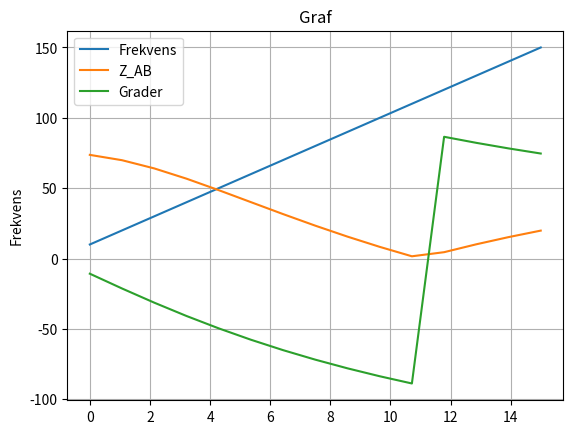

The script that saved this image:
import numpy as np
import cmath as cm
import matplotlib.pyplot as plt
# Given information
R = 75.0  # Resistor i ohm (Ω)
L = 50.0e-3  # Induktans i henry (H)
C = 40.0e-6  # Kapacitans i farad (F)

# Frekvenslista
fList = [10, 20, 30, 40, 50, 60, 70, 80, 90, 100, 110, 120, 130, 140, 150]
lenfList = len(fList)  # Längden
Zt = []
thetat = []
plotListA = []
plotListB = []


# Funktioner
def w(f):
    return 2 * np.pi * f

def Zl(f, L):
    # Impedansen för induktans(Complex)
    return 1j * w(f) * L

def Zc(f, C):
    # Impedansen för kapacitans(Complex)
    return 1 / (1j * w(f) * C)
def listPlotter(listToDisplay,scndList,thrList):
    x = np.linspace(0, round(len(listToDisplay)), len(listToDisplay))
    
    # Skapa plotten
    plt.figure()

    # Rita kurvan
    plt.plot(x, listToDisplay, label="Frekvens")
    plt.plot(x, scndList, label="Z_AB")
    plt.plot(x, thrList, label="Grader")
    # Lägg till etiketter och titel
    plt.xlabel('')
    plt.ylabel('Frekvens')
    plt.title("Graf")
    plt.legend()

    # Visa grafen
    plt.grid(True)
    plt.show()
# Beräkna för varje frekvens ur [fList]
for f in fList:
    Z_L = Zl(f, L)
    Z_C = Zc(f, C)
    Z_LC = Z_L + Z_C  # Seriekoppling av L och C
    Z_R = R
    Z_AB = (Z_R * Z_LC) / (Z_R + Z_LC)  # Parallellkoppling mellan R och LC

    Zt.append(abs(Z_AB))  # Magnituden av Z_AB
    thetat.append(np.angle(Z_AB, deg=True))  # Fasen av Z_AB i grader

    print(f"Frekvens: {f} Hz, |Z_AB|: {abs(Z_AB):.3g} Ω, Fasen: {np.angle(Z_AB, deg=True):.3g}°")

listPlotter(fList,Zt,thetat)
